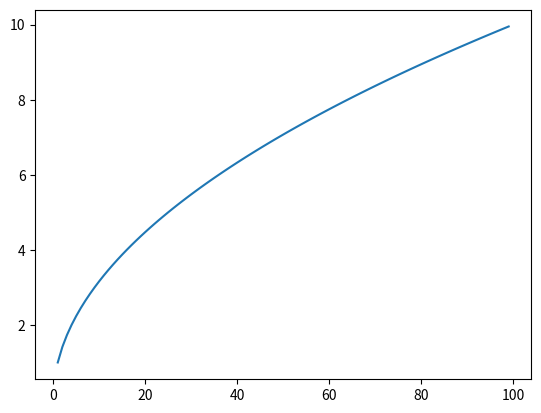

Python code for this plot:
import numpy as np
from matplotlib import pyplot as plt
import math

x = np.arange(1,100)
z = []
for i in x:
    y = math.sqrt(i)
    z.append(y)

plt.plot(x,z)
plt.show()